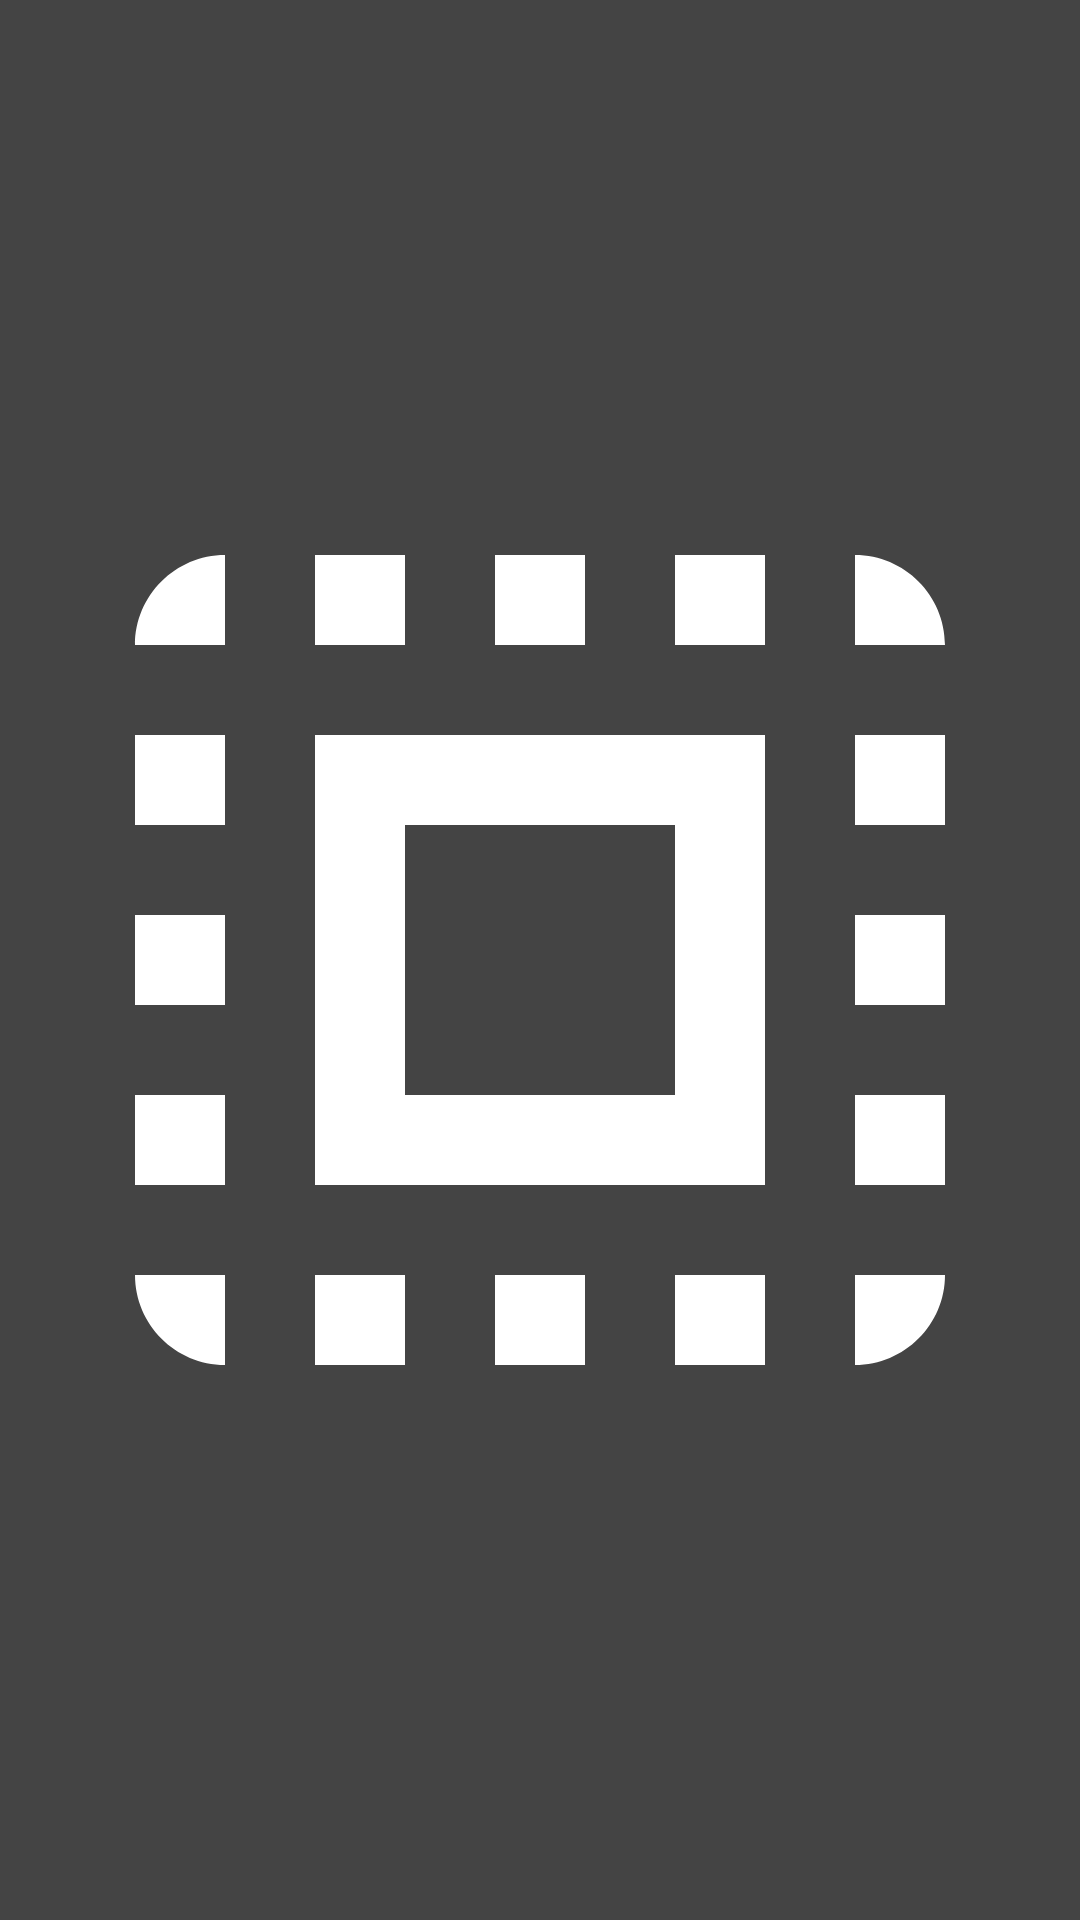

Layout XML and referenced resources for this Android screen:
<!-- AndroidManifest.xml: application theme Green -->
<!-- res/layout/cube_view.xml -->
<?xml version="1.0" encoding="utf-8"?>
<FrameLayout
    xmlns:android="http://schemas.android.com/apk/res/android"
    android:orientation="vertical"
    android:layout_width="match_parent"
    android:layout_height="match_parent" >

    <ImageView
        android:id="@+id/face"
        android:layout_width="match_parent"
        android:layout_height="match_parent"
        android:background="#444444"
        android:src="@drawable/abc_ic_menu_selectall_mtrl_alpha"
        android:visibility="visible" />

    <ImageView
        android:id="@+id/left"
        android:layout_width="match_parent"
        android:layout_height="match_parent"
        android:background="#ffff00"
        android:src="@drawable/abc_ic_menu_copy_mtrl_am_alpha"
        android:visibility="gone" />

    <ImageView
        android:id="@+id/top"
        android:layout_width="match_parent"
        android:layout_height="match_parent"
        android:background="#ff00ff"
        android:src="@drawable/abc_ic_menu_paste_mtrl_am_alpha"
        android:visibility="gone" />

    <ImageView
        android:id="@+id/right"
        android:layout_width="match_parent"
        android:layout_height="match_parent"
        android:background="#00ffff"
        android:src="@drawable/abc_ic_menu_cut_mtrl_alpha"
        android:visibility="gone" />

    <ImageView
        android:id="@+id/bottom"
        android:layout_width="match_parent"
        android:layout_height="match_parent"
        android:background="#00ff00"
        android:src="@drawable/abc_ic_search_api_mtrl_alpha"
        android:visibility="gone" />

</FrameLayout>
<!-- resources referenced by this layout -->
<resources>

</resources>
